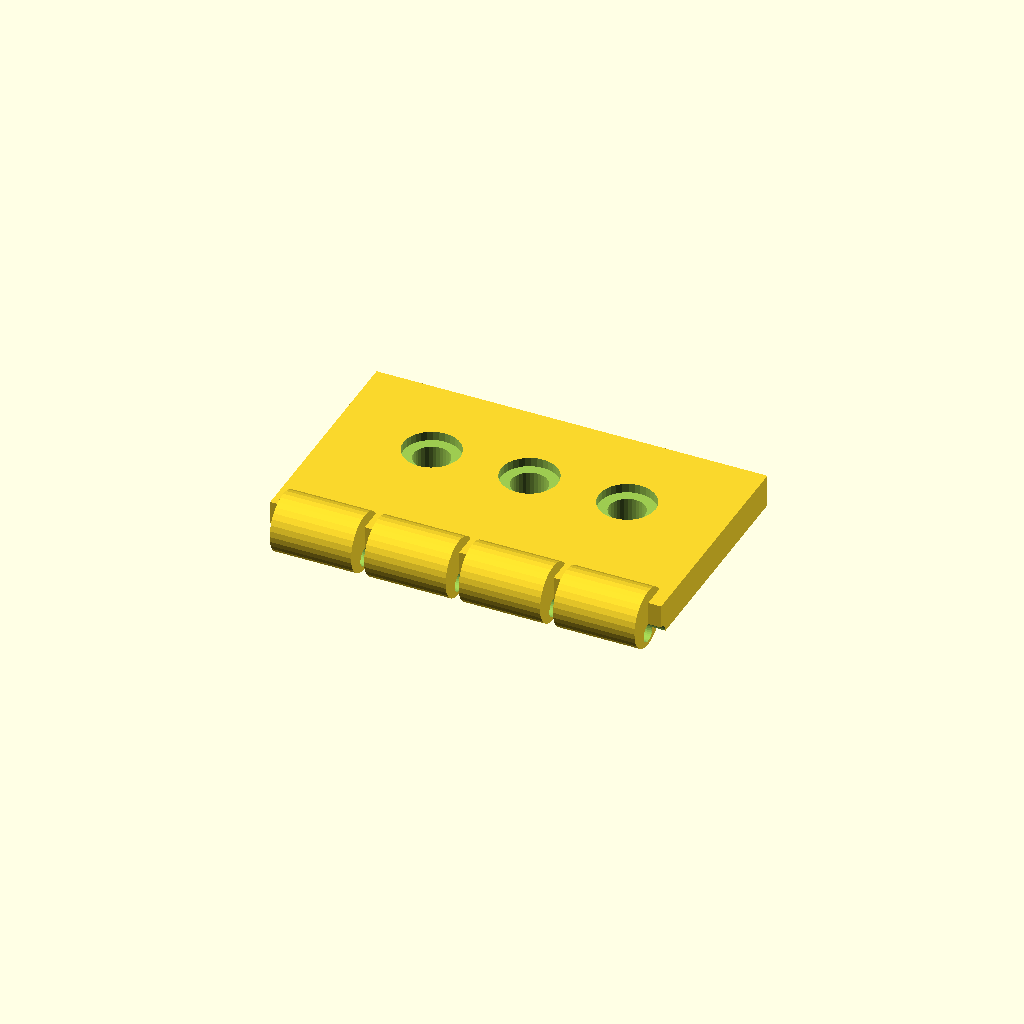
Cell 1: the model at its default parameters.
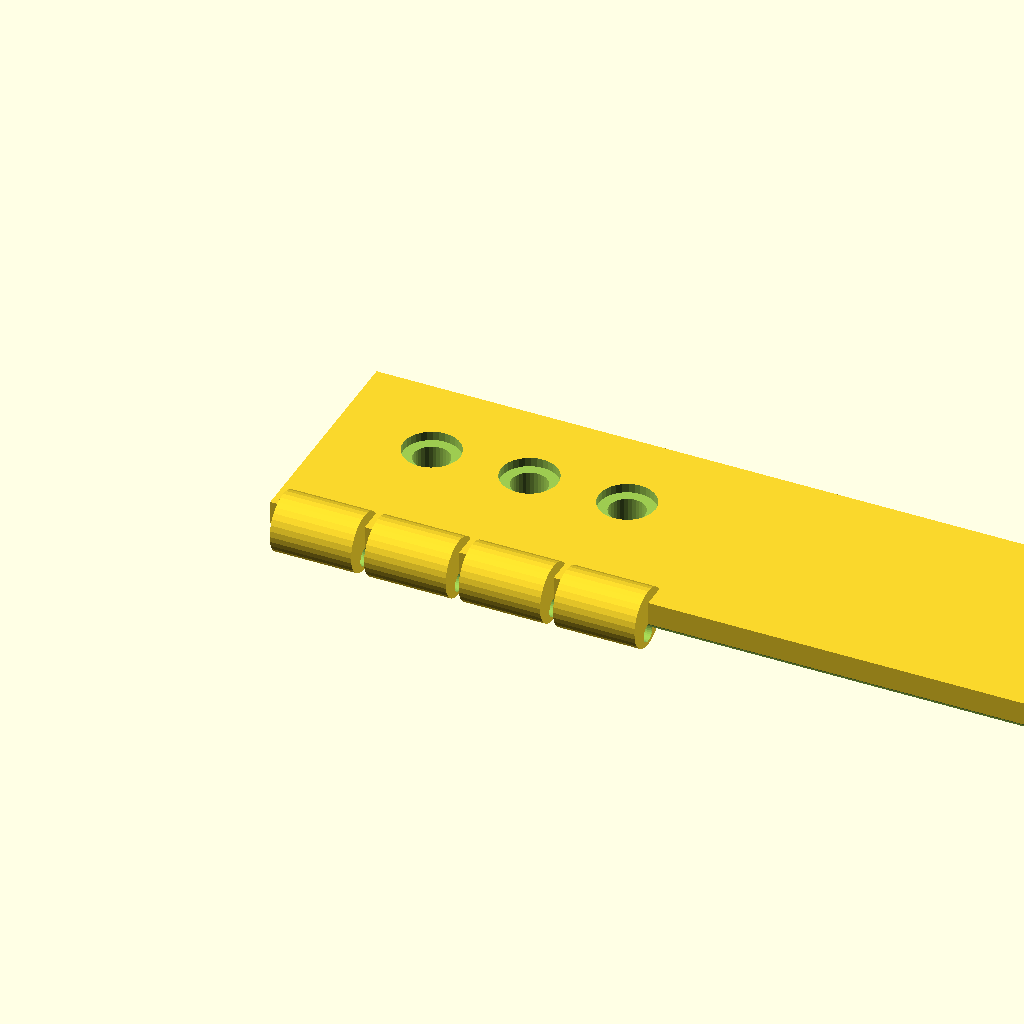
Cell 2: the same model with leaf_len = 120.
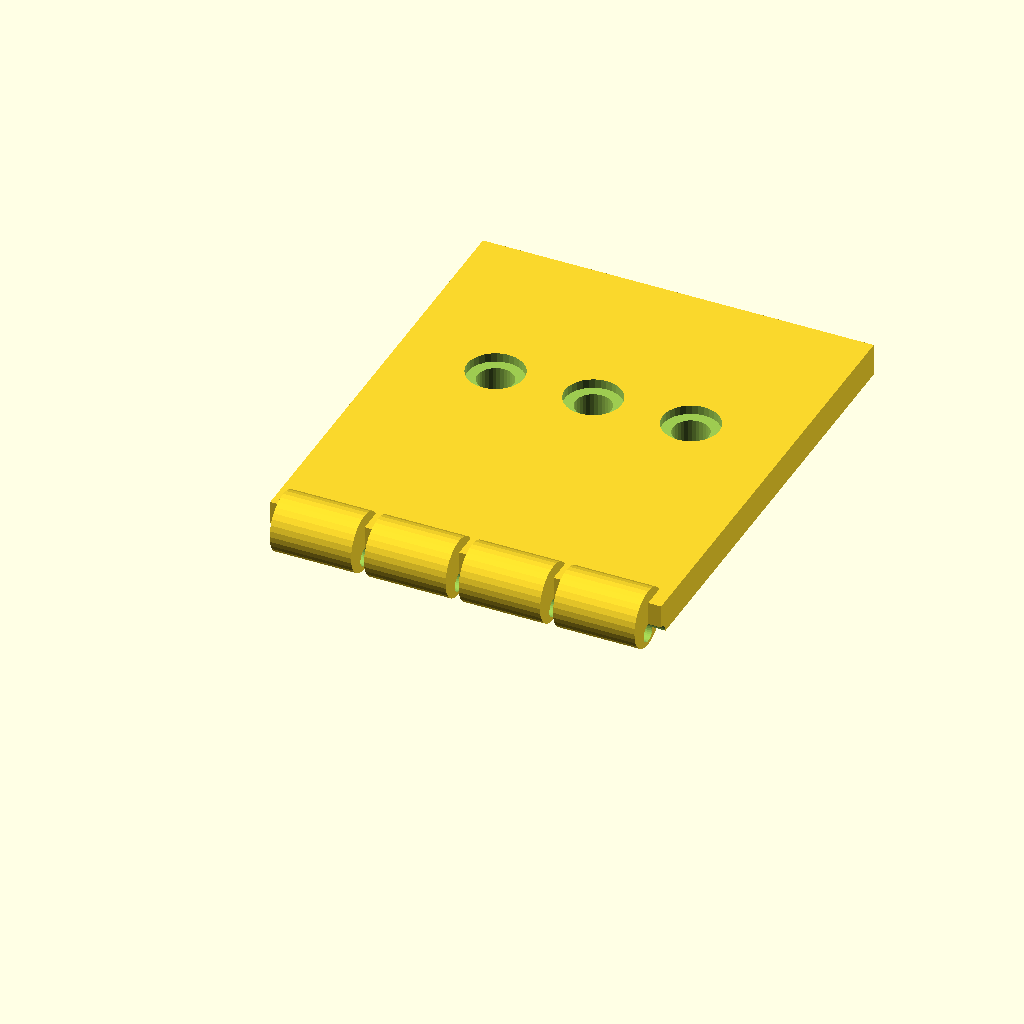
Cell 3 — leaf_w set to 70, the other parameters unchanged.
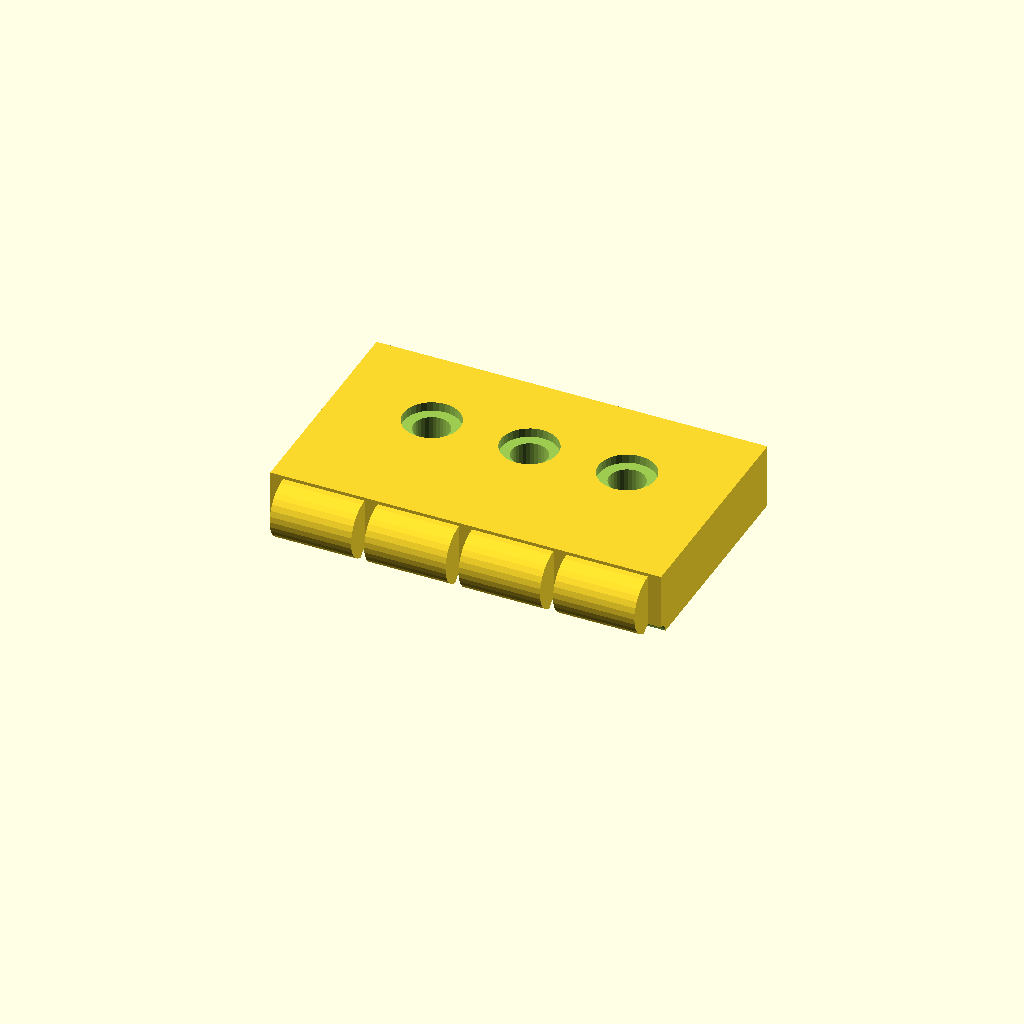
Cell 4: the same model with leaf_t = 10.
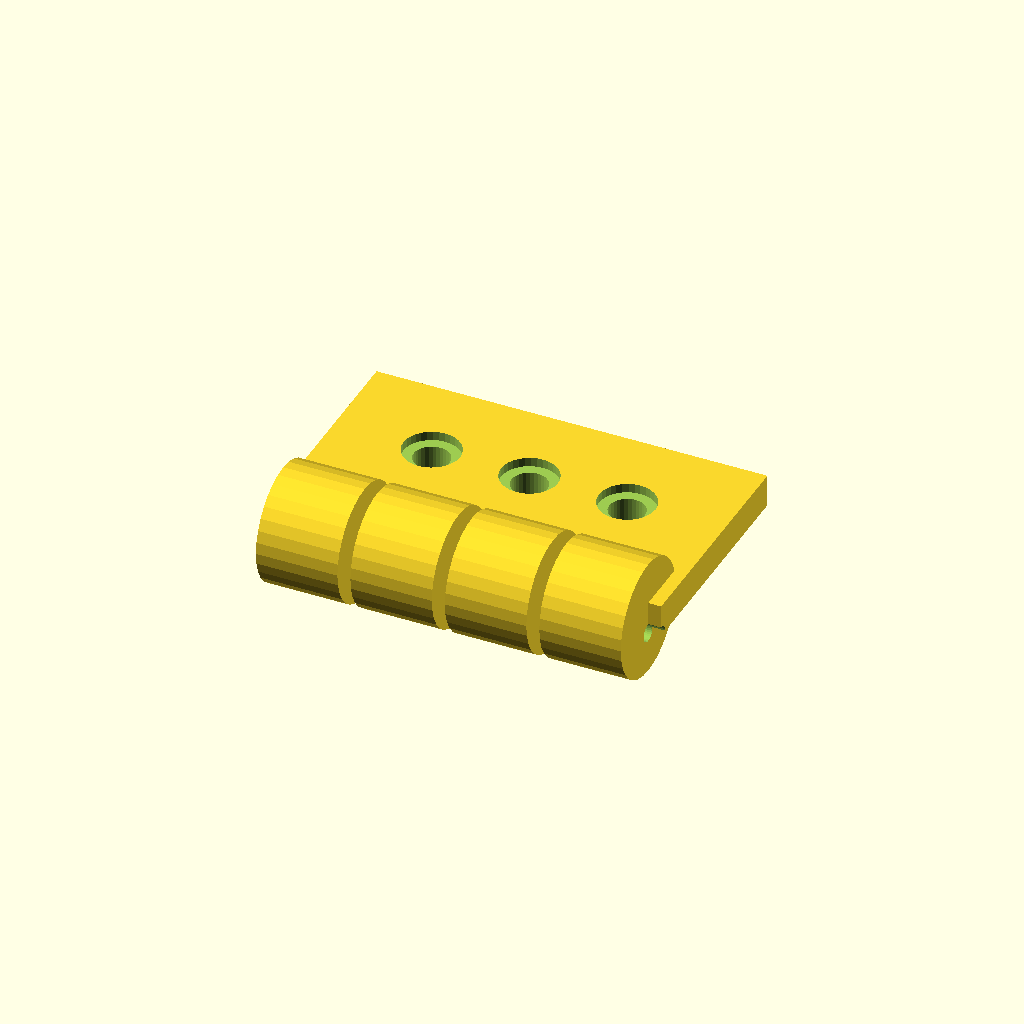
Cell 5: the same model with knuckle_d = 18.
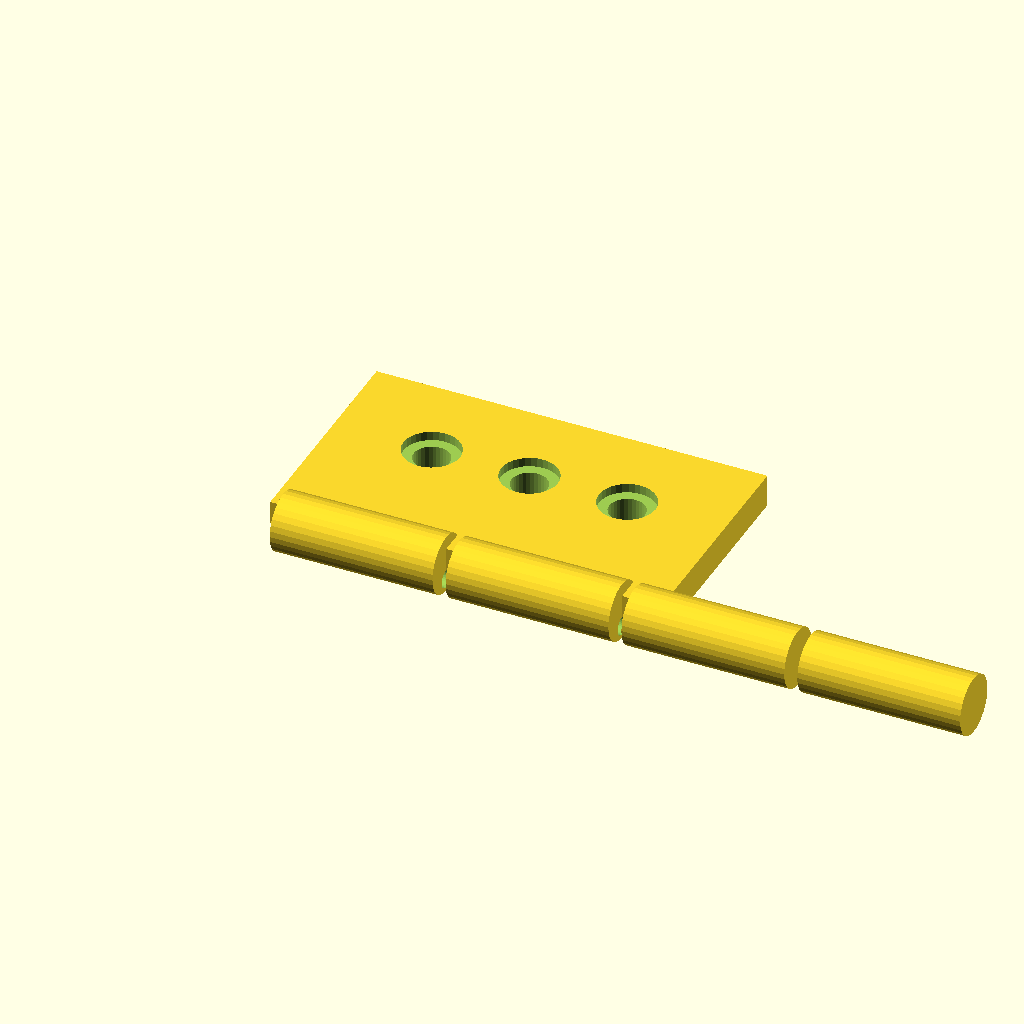
Cell 6 — knuckle_w set to 25, the other parameters unchanged.
All cells are drawn from one camera (rotation 55°, 0°, 25°, orthographic, colour scheme Cornfield), so only the parameter changes between them.
OpenSCAD source file optional_data/data/gen2/hinges/part_0017.scad:
$fn = 32;

// ----------------------------------------------------------------------
// Hinge leaf: 60 x 39.5 x 9 mm
// ----------------------------------------------------------------------

// --- parameters (mm) ---
leaf_len = 60;            // leaf length, X
leaf_w = 35;              // leaf width, Y
leaf_t = 5;               // leaf thickness
knuckle_d = 9;            // knuckle diameter
knuckle_w = 12.5;         // knuckle width
knuckle_n = 4;            // number of knuckles
pin_d = 2.88;             // pin bore
gap = 2;                  // gap between the knuckles
screw_d = 5.5;            // screw clearance
cs_d = 8.7;               // countersink diameter
cs_h = 1.4;               // countersink depth

module leaf() {
  cube([leaf_len, leaf_w, leaf_t]);
}

module knuckles() {
  /* barrels sit on the leaf edge, the pin axis at half the leaf thickness */
  for (i = [0 : knuckle_n - 1])
    translate([gap + i * (knuckle_w + gap), 0, leaf_t * 0.5])
      rotate([0, 90, 0]) cylinder(h = knuckle_w, d = knuckle_d);
}

difference() {
  union() {
    leaf();
    knuckles();
  }
  rotate([0, 90, 0]) translate([0, 0, -1])
    cylinder(h = leaf_len + 2, d = pin_d);
  translate([15, leaf_w * 0.6, -1]) cylinder(h = leaf_t + 2, d = screw_d);
  translate([15, leaf_w * 0.6, leaf_t - cs_h]) cylinder(h = cs_h + 0.5, d = cs_d);
  translate([30, leaf_w * 0.6, -1]) cylinder(h = leaf_t + 2, d = screw_d);
  translate([30, leaf_w * 0.6, leaf_t - cs_h]) cylinder(h = cs_h + 0.5, d = cs_d);
  translate([45, leaf_w * 0.6, -1]) cylinder(h = leaf_t + 2, d = screw_d);
  translate([45, leaf_w * 0.6, leaf_t - cs_h]) cylinder(h = cs_h + 0.5, d = cs_d);
}
Parameter table extracted from the source (name, type, default, range or options):
leaf_len: number, default 60
leaf_w: number, default 35
leaf_t: number, default 5
knuckle_d: number, default 9
knuckle_w: number, default 12.5
knuckle_n: number, default 4
pin_d: number, default 2.88
gap: number, default 2
screw_d: number, default 5.5
cs_d: number, default 8.7
cs_h: number, default 1.4
